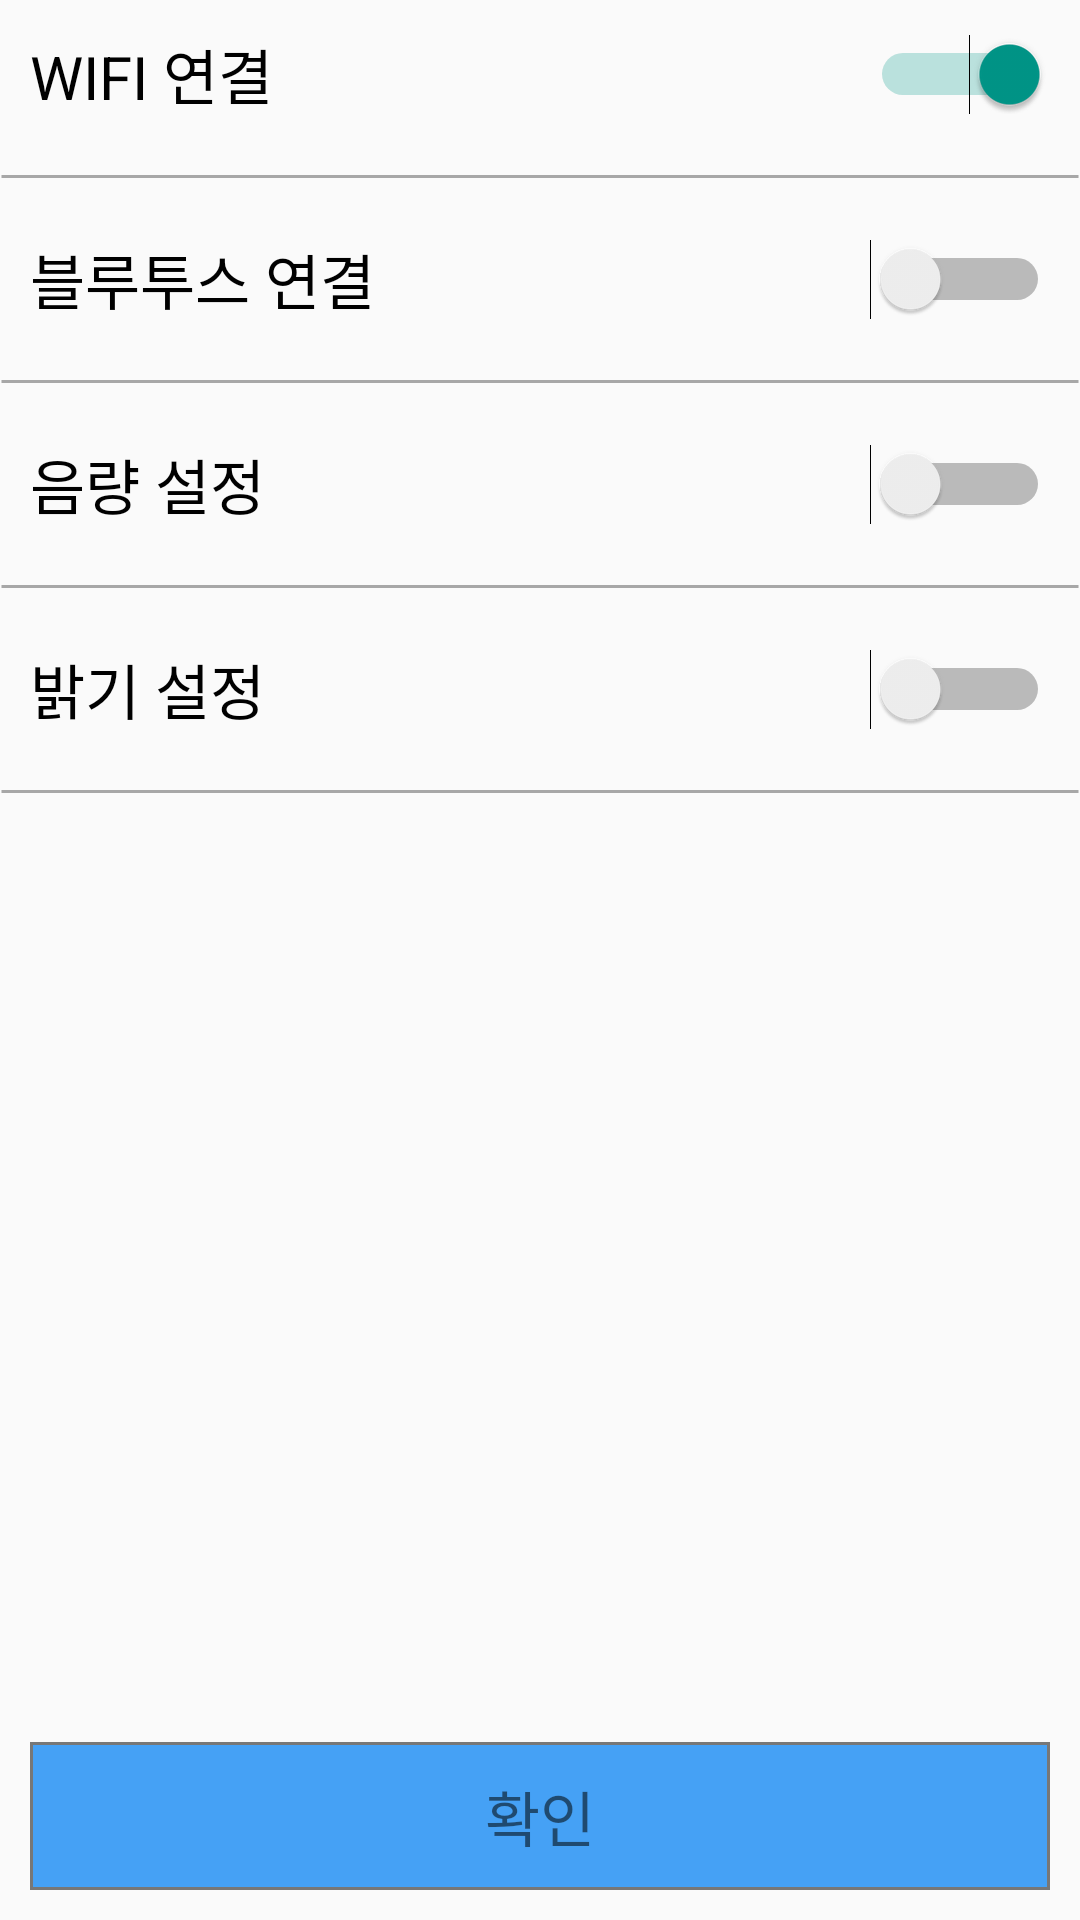

The Android layout XML behind this screen, and the referenced resources:
<!-- AndroidManifest.xml: application theme AppTheme.NoActionBar -->
<!-- res/layout/fragment_detail.xml -->
<?xml version="1.0" encoding="utf-8"?>
<LinearLayout xmlns:android="http://schemas.android.com/apk/res/android"

    android:id="@+id/activity_detail"
    android:layout_width="match_parent"
    android:layout_height="match_parent"
    android:orientation="vertical">

    <ScrollView
        android:layout_width="match_parent"
        android:layout_height="0dp"
        android:foregroundGravity="top"
        android:layout_gravity="top"
        android:layout_weight="1">

        <LinearLayout
            android:layout_width="match_parent"
            android:layout_height="match_parent"
            android:orientation="vertical">

            <Switch
                android:text="@string/detail_Wifi"
                android:layout_width="match_parent"
                android:layout_height="wrap_content"
                android:id="@+id/sw_wifi"
                android:textSize="20dp"
                android:layout_weight="1"
                android:padding="10dp"
                android:switchMinWidth="60dp"
                android:checked="true"/>

            <TextView
                android:layout_width="match_parent"
                android:layout_height="wrap_content"
                android:background="@drawable/stroke" />

            <Switch
                android:text="@string/detail_Bluetooth"
                android:layout_width="match_parent"
                android:layout_height="wrap_content"
                android:id="@+id/sw_bluetooth"
                android:textSize="20dp"
                android:layout_weight="1"
                android:padding="10dp"
                android:switchMinWidth="60dp"
                android:checked="false"/>
            <TextView
                android:layout_width="match_parent"
                android:layout_height="wrap_content"
                android:background="@drawable/stroke" />
            <Switch
                android:text="@string/detail_Sound"
                android:layout_width="match_parent"
                android:layout_height="wrap_content"
                android:id="@+id/sw_sound"
                android:textSize="20dp"
                android:layout_weight="1"
                android:padding="10dp"
                android:switchMinWidth="60dp"
                android:checked="false"/>

            <LinearLayout
                android:id="@+id/linear_sound"
                android:orientation="vertical"
                android:layout_width="match_parent"
                android:layout_height="match_parent"
                android:visibility="gone"
                android:background="@drawable/clickborder"
                android:layout_margin="10dp"
                android:padding="15dp">

                <TextView
                    android:text="상태"
                    android:layout_width="match_parent"
                    android:layout_height="wrap_content"
                    android:id="@+id/tv_sound_state_value"
                    android:textSize="15dp"
                    android:gravity="center"
                    android:padding="5dp" />

                <LinearLayout
                    android:orientation="horizontal"
                    android:layout_width="match_parent"
                    android:layout_height="match_parent">

                    <TextView
                        android:text="벨소리"
                        android:layout_width="wrap_content"
                        android:layout_height="wrap_content" />

                    <SeekBar
                        android:id="@+id/sb_sound"
                        android:layout_width="match_parent"
                        android:layout_height="wrap_content"
                        android:padding="5dp"
                        android:layout_weight="1" />

                    <CheckBox
                        android:id="@+id/cb_sound_vibrate"
                        android:text="@string/detail_Sound_Vibrate"
                        android:layout_width="wrap_content"
                        android:layout_height="match_parent" />
                </LinearLayout>ㅇ
            </LinearLayout>

            <TextView
                android:layout_width="match_parent"
                android:layout_height="wrap_content"
                android:background="@drawable/stroke"
                android:layout_weight="1" />

            <Switch
                android:text="@string/detail_Bright"
                android:layout_width="match_parent"
                android:layout_height="wrap_content"
                android:id="@+id/sw_bright"
                android:textSize="20dp"
                android:layout_weight="1"
                android:padding="10dp"
                android:switchMinWidth="60dp"
                android:checked="false"/>

            <LinearLayout
                android:id="@+id/linear_bright"
                android:layout_width="match_parent"
                android:layout_height="match_parent"
                android:visibility="gone"
                android:orientation="vertical"
                android:padding="15dp"
                android:background="@drawable/clickborder"
                android:layout_margin="10dp">
                <TextView
                    android:text="상태"
                    android:layout_width="match_parent"
                    android:layout_height="wrap_content"
                    android:id="@+id/tv_bright_state_value"
                    android:textSize="15dp"
                    android:gravity="center"
                    android:padding="5dp" />
                <SeekBar
                    android:id="@+id/sb_bright"
                    android:layout_width="match_parent"
                    android:layout_height="wrap_content"
                    android:max="250"
                    android:padding="5dp" />
            </LinearLayout>
            <TextView
                android:layout_width="match_parent"
                android:layout_height="wrap_content"
                android:background="@drawable/stroke" />

            <View
                android:text="TextView"
                android:layout_width="match_parent"
                android:layout_height="wrap_content"
                 android:layout_weight="1"/>
        </LinearLayout>

    </ScrollView>

    <TextView
        android:layout_width="match_parent"
        android:layout_height="wrap_content"
        android:text="@string/click_ok"
        android:layout_gravity="bottom"
        android:gravity="bottom|center"
        android:textSize="20dp"
        android:background="@drawable/shape_button"
        android:textColor="@color/White"
        android:id="@+id/btn_detail_Success"
        android:padding="10dp"
        android:layout_margin="10dp" />


</LinearLayout>
<!-- resources referenced by this layout -->
<resources>
  <!-- drawable clickborder (drawable) -->
  <?xml version="1.0" encoding="utf-8"?>
  <layer-list xmlns:android="http://schemas.android.com/apk/res/android" >
      <item>
          <shape android:shape="rectangle">
              <stroke android:width="1dp" android:color="@color/gray" />
              
          </shape>
      </item>
  </layer-list>
  <!-- drawable shape_button (drawable) -->
  <?xml version="1.0" encoding="utf-8"?>
  <selector xmlns:android="http://schemas.android.com/apk/res/android" >
  
      <item android:state_pressed="true">
          <shape >
              <stroke android:width="1dp" android:color="@color/gray" />
              <solid android:color="#ff8855"/>
          </shape>
      </item>
      <item android:state_pressed="false">
          <shape >
              <stroke android:width="1dp" android:color="@color/gray" />
              <solid android:color="@color/fabPrimary"/>
          </shape>
      </item>
  </selector>
  <!-- drawable stroke (drawable) -->
  <?xml version="1.0" encoding="utf-8"?>
  <shape xmlns:android="http://schemas.android.com/apk/res/android"
      android:shape="line">
      <stroke
          android:width="1dp"
          android:color="#55000000" />
  </shape>
  <string name="click_ok">확인</string>
  <string name="detail_Bluetooth">블루투스 연결</string>
  <string name="detail_Bright">밝기 설정</string>
  <string name="detail_Sound">음량 설정</string>
  <string name="detail_Sound_Vibrate">진동</string>
  <string name="detail_Wifi">WIFI 연결</string>
  <style name="AppTheme.NoActionBar">
          <item name="windowActionBar">false</item>
          <item name="windowNoTitle">true</item>
      </style>
  <color name="gray">#777777</color>
  <color name="fabPrimary">#45A1F5</color>
</resources>
